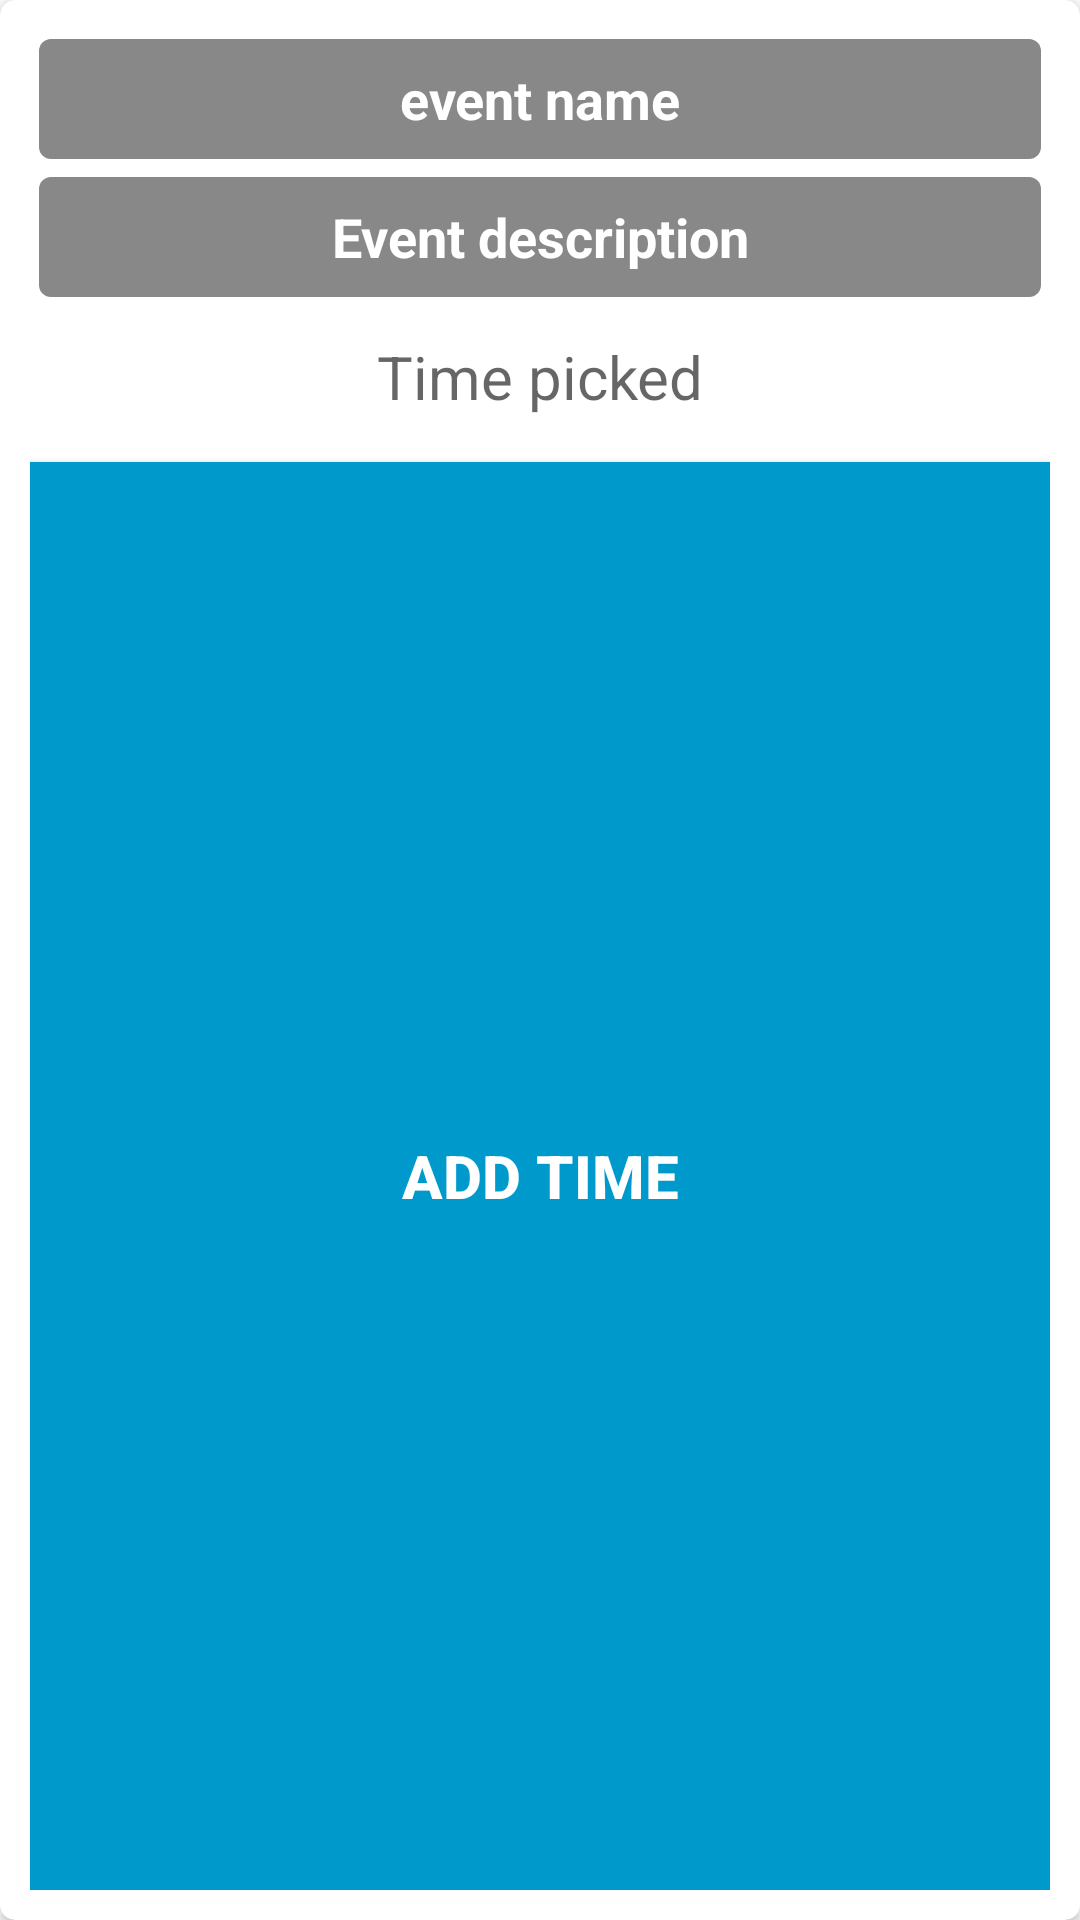

This screen was rendered from an Android layout file. Write that file and the resources it references.
<!-- AndroidManifest.xml: application theme Theme.CalendarSchedulerWithFirebase -->
<!-- res/layout/alert_dialog_add_new_event.xml -->
<?xml version="1.0" encoding="utf-8"?>
<androidx.cardview.widget.CardView xmlns:android="http://schemas.android.com/apk/res/android"
    xmlns:app="http://schemas.android.com/apk/res-auto"
    android:layout_width="300dp"
    android:layout_height="wrap_content"
    android:layoutDirection="ltr"
    app:cardBackgroundColor="@android:color/white"
    app:cardCornerRadius="5dp">

    <LinearLayout
        android:layout_width="match_parent"
        android:layout_height="match_parent"
        android:orientation="vertical"
        android:padding="10dp">

        <EditText
            android:id="@+id/text_add_event_Name"
            android:layout_width="match_parent"
            android:layout_height="40dp"
            android:layout_gravity="center"
            android:layout_margin="3dp"
            android:background="@drawable/edittext_bg"
            android:gravity="center"
            android:hint="event name"
            android:padding="5dp"
            android:textColor="@android:color/white"
            android:textColorHint="@android:color/white"
            android:textSize="18sp"
            android:textStyle="bold" />


        <EditText
            android:id="@+id/text_add_event_desc"
            android:layout_width="match_parent"
            android:layout_height="40dp"
            android:layout_gravity="center"
            android:layout_margin="3dp"
            android:background="@drawable/edittext_bg"
            android:gravity="center"
            android:hint="Event description"
            android:padding="5dp"
            android:textColor="@android:color/white"
            android:textColorHint="@android:color/white"
            android:textSize="18sp"
            android:textStyle="bold" />
        <TextView
            android:layout_width="match_parent"
            android:layout_height="wrap_content"
            android:hint="Time picked"
            android:id="@+id/time_picked"
            android:layout_gravity="center"
            android:gravity="center"
            android:layout_marginTop="10dp"
            android:textSize="20dp"/>

        <androidx.appcompat.widget.AppCompatButton
            android:id="@+id/buttonTime"
            android:layout_width="match_parent"
            android:layout_height="match_parent"
            android:layout_marginTop="15sp"
            android:background="@android:color/holo_blue_dark"
            android:text="Add Time"
            android:textColor="@android:color/white"
            android:textSize="20dp"
            android:textStyle="bold" />

        <androidx.appcompat.widget.AppCompatButton
            android:id="@+id/buttonAdd"
            android:layout_width="match_parent"
            android:layout_height="match_parent"
            android:layout_marginTop="15sp"
            android:background="@android:color/holo_blue_dark"
            android:text="Add"
            android:textColor="@android:color/white"
            android:textSize="20dp"
            android:textStyle="bold" />

        <androidx.appcompat.widget.AppCompatButton
            android:id="@+id/buttonCancel"
            android:layout_width="match_parent"
            android:layout_height="50sp"
            android:layout_marginTop="5dp"
            android:background="@android:color/holo_red_light"
            android:text="Exit"
            android:textColor="@android:color/white"
            android:textSize="20dp"
            android:textStyle="bold" />
    </LinearLayout>
</androidx.cardview.widget.CardView>
<!-- resources referenced by this layout -->
<resources>
  <!-- drawable edittext_bg (drawable) -->
  <?xml version="1.0" encoding="utf-8"?>
      <shape xmlns:android="http://schemas.android.com/apk/res/android">
  
          <corners android:radius="4sp"/>
          <solid android:color="#888888"/>
  
      </shape>
  <style name="Theme.CalendarSchedulerWithFirebase" parent="Theme.MaterialComponents.DayNight.DarkActionBar">
          
          <item name="colorPrimary">@color/purple_500</item>
          <item name="colorPrimaryVariant">@color/purple_700</item>
          <item name="colorOnPrimary">@color/white</item>
          
          <item name="colorSecondary">@color/teal_200</item>
          <item name="colorSecondaryVariant">@color/teal_700</item>
          <item name="colorOnSecondary">@color/black</item>
          
          <item name="android:statusBarColor">?attr/colorPrimaryVariant</item>
          
      </style>
  <!-- not gathered from this repository: default colours our renderer supplied (Android Studio template values) -->
  <color name="purple_500">#FF6200EE</color>
  <color name="purple_700">#FF3700B3</color>
  <color name="teal_200">#FF03DAC5</color>
  <color name="teal_700">#FF018786</color>
  <color name="black">#FF000000</color>
  <color name="white">#FFFFFFFF</color>
</resources>
